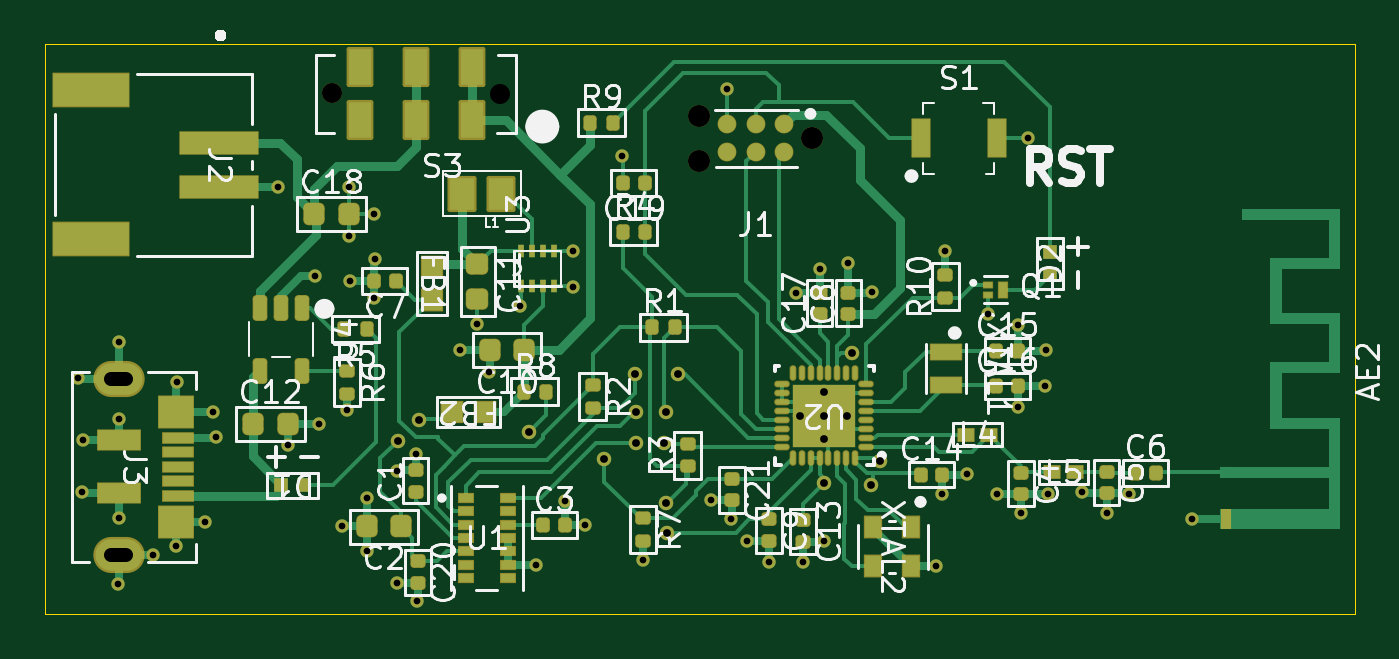
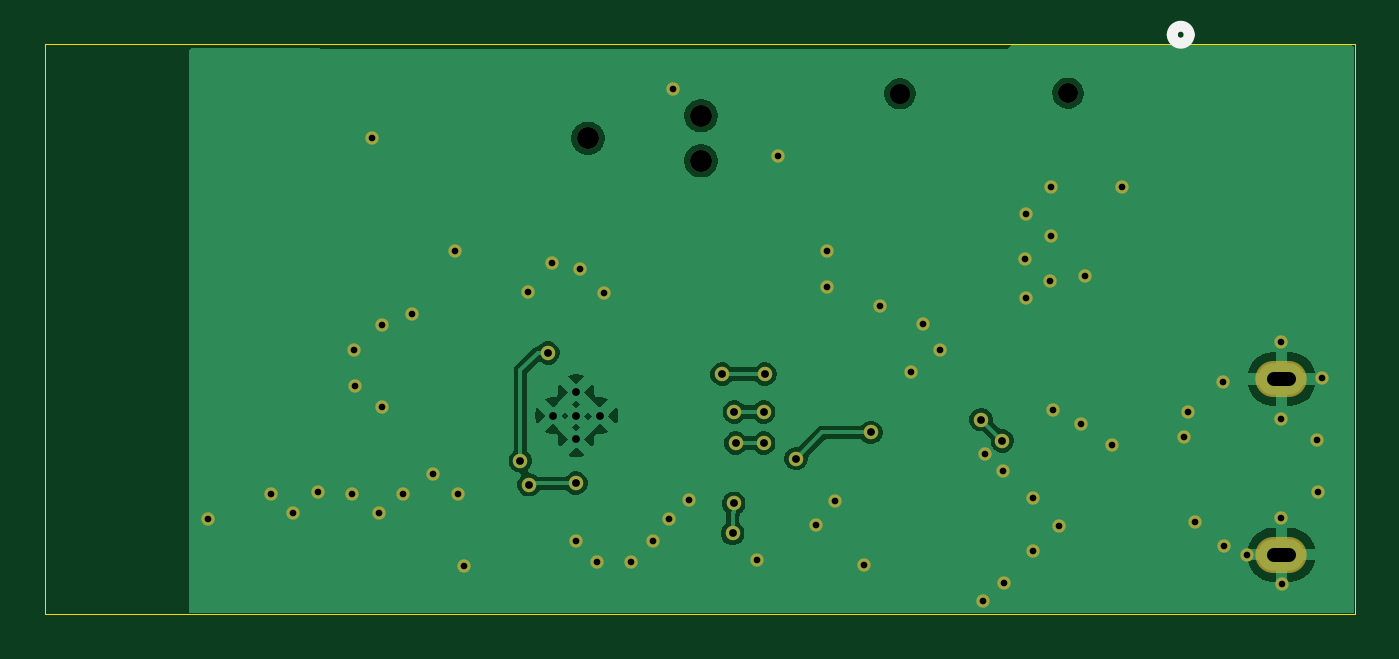
Circuit board: 11 layer files. Board 58.9 x 25.7 mm.
- bottom_copper: LoTiBloxy-B_Cu.gbl (40251 bytes)
- bottom_mask: LoTiBloxy-B_Mask.gbs (2945 bytes)
- paste: LoTiBloxy-B_Paste.gbp (452 bytes)
- bottom_silk: LoTiBloxy-B_Silkscreen.gbo (639 bytes)
- outline: LoTiBloxy-Edge_Cuts.gm1 (606 bytes)
- top_copper: LoTiBloxy-F_Cu.gtl (43411 bytes)
- top_mask: LoTiBloxy-F_Mask.gts (12876 bytes)
- paste: LoTiBloxy-F_Paste.gtp (9352 bytes)
- top_silk: LoTiBloxy-F_Silkscreen.gto (81584 bytes)
- drill: LoTiBloxy-NPTH-drl.gbr (740 bytes)
- drill: LoTiBloxy-PTH-drl.gbr (3141 bytes)

=== bottom_copper: LoTiBloxy-B_Cu.gbl (40251 bytes, source omitted) ===
=== bottom_mask: LoTiBloxy-B_Mask.gbs ===
%TF.GenerationSoftware,KiCad,Pcbnew,9.0.3*%
%TF.CreationDate,2025-09-07T06:19:25+02:00*%
%TF.ProjectId,LoTiBloxy,4c6f5469-426c-46f7-9879-2e6b69636164,rev?*%
%TF.SameCoordinates,Original*%
%TF.FileFunction,Soldermask,Bot*%
%TF.FilePolarity,Negative*%
%FSLAX46Y46*%
G04 Gerber Fmt 4.6, Leading zero omitted, Abs format (unit mm)*
G04 Created by KiCad (PCBNEW 9.0.3) date 2025-09-07 06:19:25*
%MOMM*%
%LPD*%
G01*
G04 APERTURE LIST*
%ADD10C,0.900000*%
%ADD11C,0.990600*%
%ADD12O,2.308200X1.622400*%
%ADD13C,0.600000*%
%ADD14C,0.650000*%
G04 APERTURE END LIST*
D10*
%TO.C,S3*%
X92425000Y-84775000D03*
%TD*%
D11*
%TO.C,J1*%
X114000000Y-86800000D03*
X108920000Y-87816000D03*
X108920000Y-85784000D03*
%TD*%
D12*
%TO.C,J3*%
X82829299Y-97625000D03*
X82829299Y-105525000D03*
%TD*%
D13*
X96174700Y-100975300D03*
X95325000Y-101750000D03*
X92850000Y-104250000D03*
X84375000Y-105525000D03*
X124495000Y-97955000D03*
X85450000Y-97750000D03*
X87050000Y-99100000D03*
X120000000Y-91875000D03*
X91650000Y-93000000D03*
X96250000Y-107600000D03*
X95321600Y-106771600D03*
X113300000Y-93738196D03*
X106400000Y-105750000D03*
X126150000Y-102725000D03*
X114525000Y-104925000D03*
X120950000Y-101900000D03*
X131075000Y-103900000D03*
X111060735Y-104909137D03*
X98166800Y-96316800D03*
X103775000Y-104200000D03*
X115640000Y-92410000D03*
X82850000Y-95950000D03*
X123700000Y-86800000D03*
X124500000Y-96300000D03*
X100875000Y-94350000D03*
X93200000Y-91200000D03*
X90450000Y-100600000D03*
X116700000Y-93700000D03*
X102880000Y-103105000D03*
X93175000Y-88975000D03*
X123250000Y-95200000D03*
X94300000Y-94000000D03*
X114350000Y-92700000D03*
X99475000Y-97325000D03*
X119585000Y-106050001D03*
X119845000Y-102795000D03*
X124600000Y-102800000D03*
X90000000Y-88975000D03*
X93250000Y-93200000D03*
X98960000Y-95140000D03*
X81225000Y-100375000D03*
X112050000Y-105850000D03*
X82850000Y-103850000D03*
X128250000Y-102800000D03*
X93088873Y-99038873D03*
X87200000Y-100250000D03*
X93975000Y-105374400D03*
X82800000Y-106825000D03*
X82850000Y-99400000D03*
X105475000Y-87600000D03*
X123245000Y-98895000D03*
X110375000Y-103896400D03*
X81200000Y-102700000D03*
X86732618Y-104056948D03*
X94350000Y-92250000D03*
X110175000Y-84575000D03*
X127250000Y-103650000D03*
X122301804Y-102798196D03*
X121900000Y-94700000D03*
X91850000Y-99650000D03*
X103250000Y-91850000D03*
X123390000Y-103640000D03*
X101600000Y-106000000D03*
X85400000Y-105150000D03*
X93975000Y-102991294D03*
X94300000Y-90200000D03*
X103250000Y-93475000D03*
X113600000Y-105850000D03*
X109480000Y-103080000D03*
X81000000Y-97600000D03*
D14*
X95376600Y-100406600D03*
X96331902Y-99451298D03*
X117043200Y-101295200D03*
X114550000Y-102300000D03*
X116659018Y-102379509D03*
X107500000Y-104565000D03*
X115800000Y-96450000D03*
X107450000Y-103215000D03*
X104650000Y-101200000D03*
X101281475Y-100025000D03*
X106100000Y-99100000D03*
X107430000Y-99100000D03*
X106050000Y-97400000D03*
X107975000Y-97400000D03*
X106104000Y-100500000D03*
X107354000Y-100500000D03*
M02*

=== paste: LoTiBloxy-B_Paste.gbp ===
%TF.GenerationSoftware,KiCad,Pcbnew,9.0.3*%
%TF.CreationDate,2025-09-07T06:19:25+02:00*%
%TF.ProjectId,LoTiBloxy,4c6f5469-426c-46f7-9879-2e6b69636164,rev?*%
%TF.SameCoordinates,Original*%
%TF.FileFunction,Paste,Bot*%
%TF.FilePolarity,Positive*%
%FSLAX46Y46*%
G04 Gerber Fmt 4.6, Leading zero omitted, Abs format (unit mm)*
G04 Created by KiCad (PCBNEW 9.0.3) date 2025-09-07 06:19:25*
%MOMM*%
%LPD*%
G01*
G04 APERTURE LIST*
G04 APERTURE END LIST*
M02*

=== bottom_silk: LoTiBloxy-B_Silkscreen.gbo ===
%TF.GenerationSoftware,KiCad,Pcbnew,9.0.3*%
%TF.CreationDate,2025-09-07T06:19:25+02:00*%
%TF.ProjectId,LoTiBloxy,4c6f5469-426c-46f7-9879-2e6b69636164,rev?*%
%TF.SameCoordinates,Original*%
%TF.FileFunction,Legend,Bot*%
%TF.FilePolarity,Positive*%
%FSLAX46Y46*%
G04 Gerber Fmt 4.6, Leading zero omitted, Abs format (unit mm)*
G04 Created by KiCad (PCBNEW 9.0.3) date 2025-09-07 06:19:25*
%MOMM*%
%LPD*%
G01*
G04 APERTURE LIST*
%ADD10C,0.508000*%
G04 APERTURE END LIST*
D10*
%TO.C,J2*%
X87736300Y-82145300D02*
G75*
G02*
X86974300Y-82145300I-381000J0D01*
G01*
X86974300Y-82145300D02*
G75*
G02*
X87736300Y-82145300I381000J0D01*
G01*
%TD*%
M02*

=== outline: LoTiBloxy-Edge_Cuts.gm1 ===
%TF.GenerationSoftware,KiCad,Pcbnew,9.0.3*%
%TF.CreationDate,2025-09-07T06:19:25+02:00*%
%TF.ProjectId,LoTiBloxy,4c6f5469-426c-46f7-9879-2e6b69636164,rev?*%
%TF.SameCoordinates,Original*%
%TF.FileFunction,Profile,NP*%
%FSLAX46Y46*%
G04 Gerber Fmt 4.6, Leading zero omitted, Abs format (unit mm)*
G04 Created by KiCad (PCBNEW 9.0.3) date 2025-09-07 06:19:25*
%MOMM*%
%LPD*%
G01*
G04 APERTURE LIST*
%TA.AperFunction,Profile*%
%ADD10C,0.050000*%
%TD*%
G04 APERTURE END LIST*
D10*
X79502000Y-82550000D02*
X138430000Y-82550000D01*
X138430000Y-108204000D01*
X79502000Y-108204000D01*
X79502000Y-82550000D01*
M02*

=== top_copper: LoTiBloxy-F_Cu.gtl (43411 bytes, source omitted) ===
=== top_mask: LoTiBloxy-F_Mask.gts (12876 bytes, source omitted) ===
=== paste: LoTiBloxy-F_Paste.gtp (9352 bytes, source omitted) ===
=== top_silk: LoTiBloxy-F_Silkscreen.gto (81584 bytes, source omitted) ===
=== drill: LoTiBloxy-NPTH-drl.gbr ===
%TF.GenerationSoftware,KiCad,Pcbnew,9.0.3*%
%TF.CreationDate,2025-09-07T06:20:15+02:00*%
%TF.ProjectId,LoTiBloxy,4c6f5469-426c-46f7-9879-2e6b69636164,rev?*%
%TF.SameCoordinates,Original*%
%TF.FileFunction,NonPlated,1,2,NPTH,Drill*%
%TF.FilePolarity,Positive*%
%FSLAX46Y46*%
G04 Gerber Fmt 4.6, Leading zero omitted, Abs format (unit mm)*
G04 Created by KiCad (PCBNEW 9.0.3) date 2025-09-07 06:20:15*
%MOMM*%
%LPD*%
G01*
G04 APERTURE LIST*
%TA.AperFunction,ComponentDrill*%
%ADD10C,0.900000*%
%TD*%
%TA.AperFunction,ComponentDrill*%
%ADD11C,0.990600*%
%TD*%
G04 APERTURE END LIST*
D10*
%TO.C,S3*%
X92425000Y-84775000D03*
X99975000Y-84800000D03*
D11*
%TO.C,J1*%
X108920000Y-85784000D03*
X108920000Y-87816000D03*
X114000000Y-86800000D03*
M02*

=== drill: LoTiBloxy-PTH-drl.gbr ===
%TF.GenerationSoftware,KiCad,Pcbnew,9.0.3*%
%TF.CreationDate,2025-09-07T06:20:15+02:00*%
%TF.ProjectId,LoTiBloxy,4c6f5469-426c-46f7-9879-2e6b69636164,rev?*%
%TF.SameCoordinates,Original*%
%TF.FileFunction,Plated,1,2,PTH,Mixed*%
%TF.FilePolarity,Positive*%
%FSLAX46Y46*%
G04 Gerber Fmt 4.6, Leading zero omitted, Abs format (unit mm)*
G04 Created by KiCad (PCBNEW 9.0.3) date 2025-09-07 06:20:15*
%MOMM*%
%LPD*%
G01*
G04 APERTURE LIST*
%TA.AperFunction,ViaDrill*%
%ADD10C,0.300000*%
%TD*%
%TA.AperFunction,ViaDrill*%
%ADD11C,0.350000*%
%TD*%
%TA.AperFunction,ComponentDrill*%
%ADD12C,0.350000*%
%TD*%
G04 aperture for slot hole*
%TA.AperFunction,ComponentDrill*%
%ADD13C,0.609600*%
%TD*%
G04 APERTURE END LIST*
D10*
X81000000Y-97600000D03*
X81200000Y-102700000D03*
X81225000Y-100375000D03*
X82800000Y-106825000D03*
X82850000Y-95950000D03*
X82850000Y-99400000D03*
X82850000Y-103850000D03*
X84375000Y-105525000D03*
X85400000Y-105150000D03*
X85450000Y-97750000D03*
X86732618Y-104056948D03*
X87050000Y-99100000D03*
X87200000Y-100250000D03*
X90000000Y-88975000D03*
X90450000Y-100600000D03*
X91650000Y-93000000D03*
X91850000Y-99650000D03*
X92850000Y-104250000D03*
X93088873Y-99038873D03*
X93175000Y-88975000D03*
X93200000Y-91200000D03*
X93250000Y-93200000D03*
X93975000Y-102991294D03*
X93975000Y-105374400D03*
X94300000Y-90200000D03*
X94300000Y-94000000D03*
X94350000Y-92250000D03*
X95321600Y-106771600D03*
X95325000Y-101750000D03*
X96174700Y-100975300D03*
X96250000Y-107600000D03*
X98166800Y-96316800D03*
X98960000Y-95140000D03*
X99475000Y-97325000D03*
X100875000Y-94350000D03*
X101600000Y-106000000D03*
X102880000Y-103105000D03*
X103250000Y-91850000D03*
X103250000Y-93475000D03*
X103775000Y-104200000D03*
X105475000Y-87600000D03*
X106400000Y-105750000D03*
X109480000Y-103080000D03*
X110175000Y-84575000D03*
X110375000Y-103896400D03*
X111060735Y-104909137D03*
X112050000Y-105850000D03*
X113300000Y-93738196D03*
X113600000Y-105850000D03*
X114350000Y-92700000D03*
X114525000Y-104925000D03*
X115640000Y-92410000D03*
X116700000Y-93700000D03*
X119585000Y-106050001D03*
X119845000Y-102795000D03*
X120000000Y-91875000D03*
X120950000Y-101900000D03*
X121900000Y-94700000D03*
X122301804Y-102798196D03*
X123245000Y-98895000D03*
X123250000Y-95200000D03*
X123390000Y-103640000D03*
X123700000Y-86800000D03*
X124495000Y-97955000D03*
X124500000Y-96300000D03*
X124600000Y-102800000D03*
X126150000Y-102725000D03*
X127250000Y-103650000D03*
X128250000Y-102800000D03*
X131075000Y-103900000D03*
D11*
X95376600Y-100406600D03*
X96331902Y-99451298D03*
X101281475Y-100025000D03*
X104650000Y-101200000D03*
X106050000Y-97400000D03*
X106100000Y-99100000D03*
X106104000Y-100500000D03*
X107354000Y-100500000D03*
X107430000Y-99100000D03*
X107450000Y-103215000D03*
X107500000Y-104565000D03*
X107975000Y-97400000D03*
X114550000Y-102300000D03*
X115800000Y-96450000D03*
X116659018Y-102379509D03*
X117043200Y-101295200D03*
D12*
%TO.C,U2*%
X113465000Y-99268196D03*
X114539997Y-99268196D03*
X114540000Y-98218196D03*
X114540000Y-100318196D03*
X115565000Y-99268196D03*
D13*
%TO.C,J3*%
X83172199Y-97625000D02*
X82486399Y-97625000D01*
X83172199Y-105525000D02*
X82486399Y-105525000D01*
M02*

